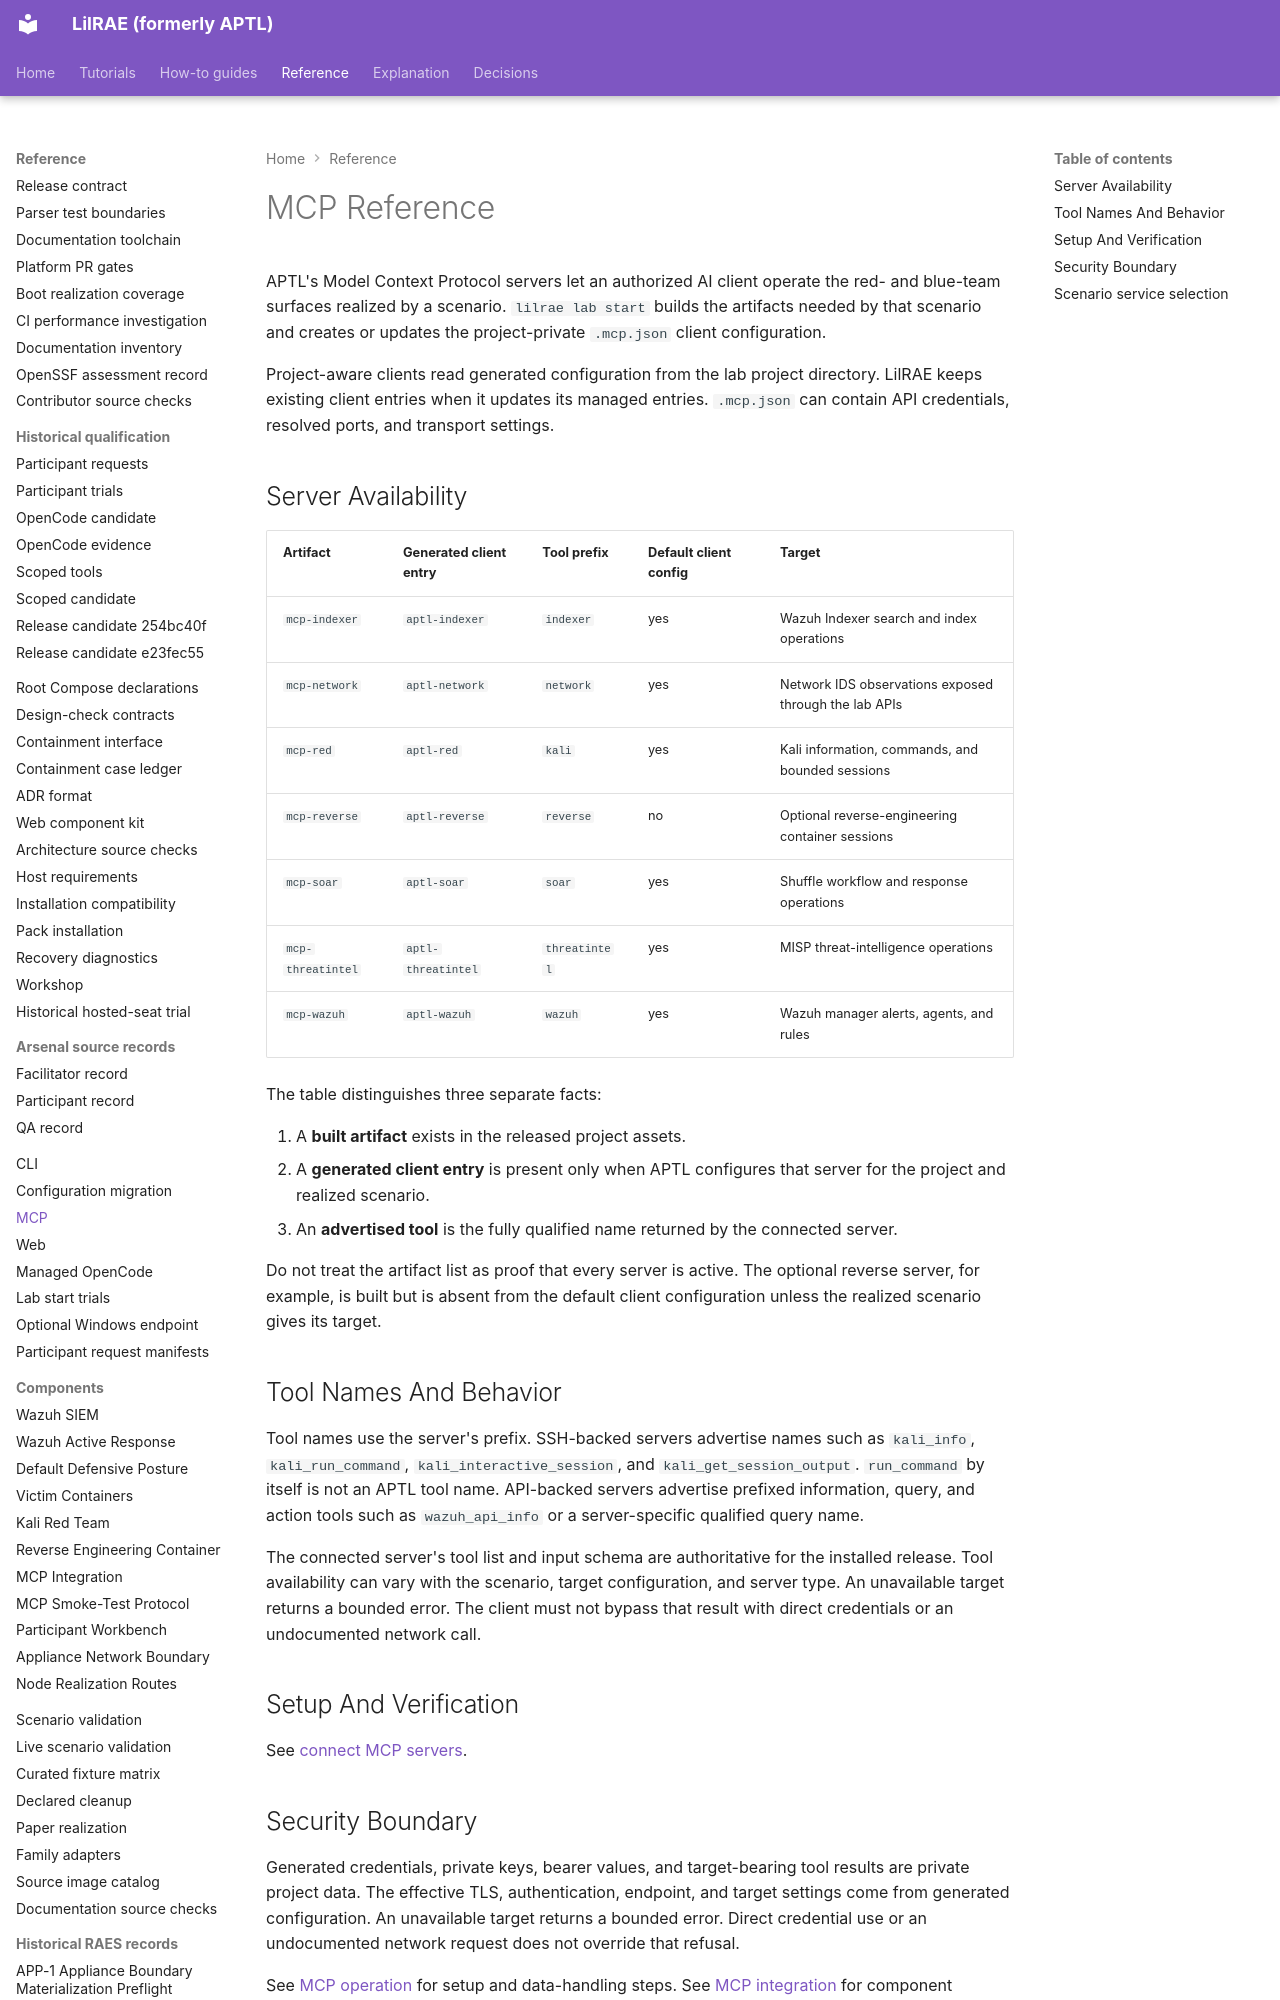

repository: OpenRAE/lilrae · page: reference/mcp/index.html · generator: mkdocs

# MCP Reference

APTL's Model Context Protocol servers let an authorized AI client operate the
red- and blue-team surfaces realized by a scenario. `lilrae lab start` builds the
artifacts needed by that scenario and creates or updates the project-private
`.mcp.json` client configuration.

Project-aware clients read generated configuration from the lab project directory.
LilRAE keeps existing client entries when it updates its managed entries.
`.mcp.json` can contain API credentials, resolved ports, and transport settings.
